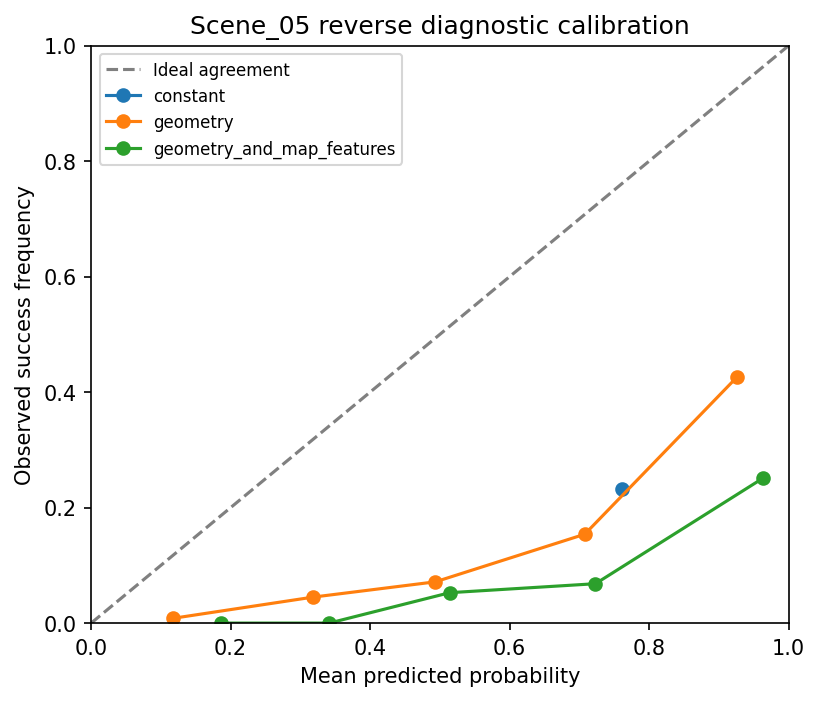

Data behind this chart, as committed beside it:
model, bin_lower, bin_upper, count, mean_probability, observed_success
constant, 0.0, 0.2, 0, , 
constant, 0.2, 0.4, 0, , 
constant, 0.4, 0.6, 0, , 
constant, 0.6, 0.8, 787, 0.7608, 0.2325
constant, 0.8, 1.0, 0, , 
geometry, 0.0, 0.2, 121, 0.1174, 0.008264
geometry, 0.2, 0.4, 89, 0.318, 0.04494
geometry, 0.4, 0.6, 112, 0.4934, 0.07143
geometry, 0.6, 0.8, 104, 0.7076, 0.1538
geometry, 0.8, 1.0, 361, 0.9264, 0.4266
geometry_and_map_features, 0.0, 0.2, 2, 0.1866, 0.0
geometry_and_map_features, 0.2, 0.4, 8, 0.3413, 0.0
geometry_and_map_features, 0.4, 0.6, 19, 0.5141, 0.05263
geometry_and_map_features, 0.6, 0.8, 44, 0.723, 0.06818
geometry_and_map_features, 0.8, 1.0, 714, 0.9628, 0.2507
